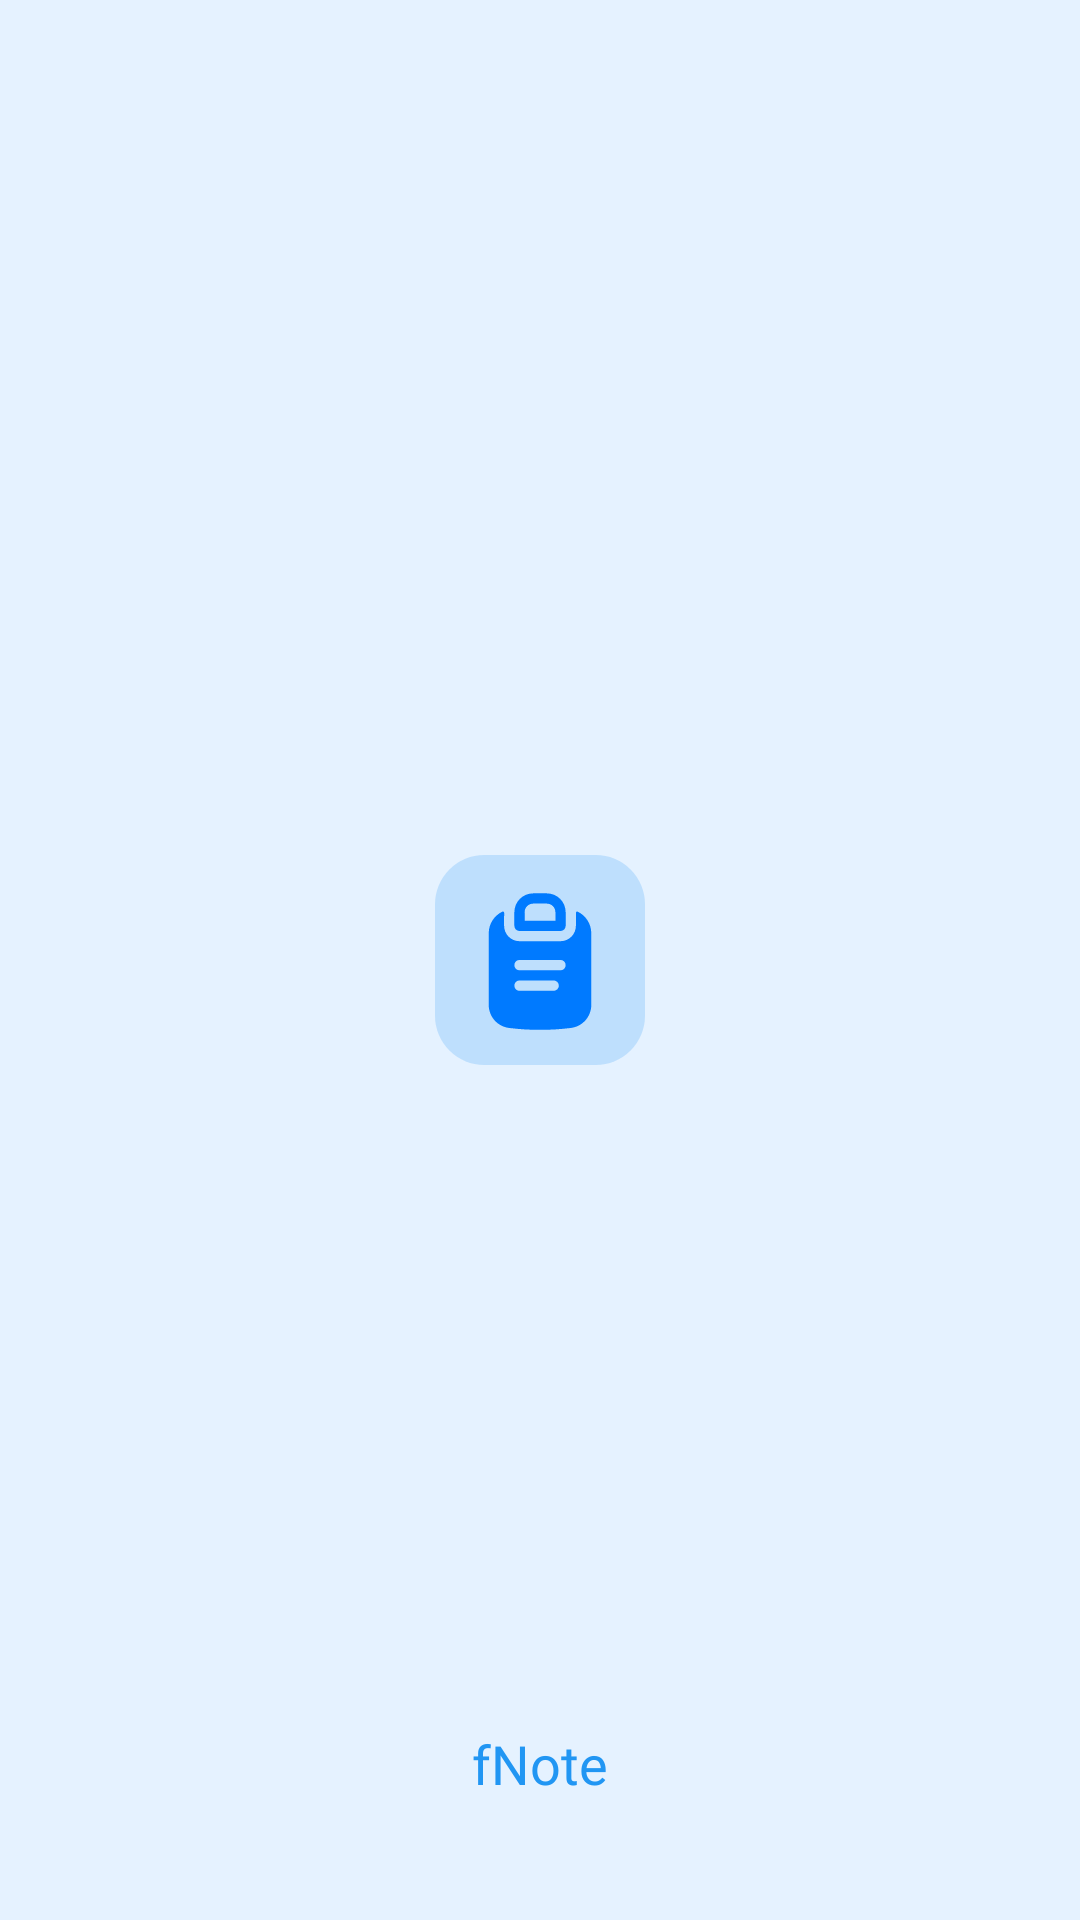

Layout XML and referenced resources for this Android screen:
<!-- AndroidManifest.xml: application theme Theme.FNote -->
<!-- res/layout/activity_splash.xml -->
<?xml version="1.0" encoding="utf-8"?>
<androidx.constraintlayout.widget.ConstraintLayout xmlns:android="http://schemas.android.com/apk/res/android"
    xmlns:app="http://schemas.android.com/apk/res-auto"
    xmlns:tools="http://schemas.android.com/tools"
    android:id="@+id/main"
    android:layout_width="match_parent"
    android:layout_height="match_parent"
    android:background="?attr/bg"
    tools:context=".main.ui.SplashActivity">

    <ImageView
        android:layout_width="70dp"
        android:layout_height="70dp"
        android:src="@drawable/icon"
        android:contentDescription="@string/icon"
        app:layout_constraintTop_toTopOf="parent"
        app:layout_constraintStart_toStartOf="parent"
        app:layout_constraintEnd_toEndOf="parent"
        app:layout_constraintBottom_toBottomOf="parent"/>

    <TextView
        android:layout_width="match_parent"
        android:layout_height="wrap_content"
        android:text="@string/app_name"
        android:textAlignment="center"
        android:fontFamily="@font/sf_sbold"
        android:textSize="18sp"
        android:layout_alignParentBottom="true"
        android:layout_marginBottom="40dp"
        android:textColor="@color/material_blue"
        app:layout_constraintBottom_toBottomOf="parent"
        app:layout_constraintStart_toStartOf="parent"
        app:layout_constraintEnd_toEndOf="parent"/>

</androidx.constraintlayout.widget.ConstraintLayout>
<!-- resources referenced by this layout -->
<resources>
  <color name="material_blue">#2196F3</color>
  <!-- drawable icon (drawable) -->
  <vector xmlns:android="http://schemas.android.com/apk/res/android"
      android:width="128dp"
      android:height="128dp"
      android:viewportWidth="128"
      android:viewportHeight="128">
    <path
        android:pathData="M30,0L98,0A30,30 0,0 1,128 30L128,98A30,30 0,0 1,98 128L30,128A30,30 0,0 1,0 98L0,30A30,30 0,0 1,30 0z"
        android:fillColor="@color/material_blue_20p"/>
    <path
        android:pathData="M48.38,34.83C48.38,28.51 53.51,23.38 59.83,23.38H68.17C74.49,23.38 79.63,28.51 79.63,34.83V43.17C79.63,44.89 78.23,46.29 76.5,46.29H51.5C49.77,46.29 48.38,44.89 48.38,43.17V34.83ZM59.83,29.63C56.96,29.63 54.63,31.96 54.63,34.83V40.04H73.38V34.83C73.38,31.96 71.04,29.63 68.17,29.63H59.83Z"
        android:fillColor="#007AFF"
        android:fillType="evenOdd"/>
    <path
        android:pathData="M41.03,34.54C41.56,34.28 42.14,34.69 42.14,35.27L42.13,43.17C42.13,48.34 46.32,52.54 51.5,52.54H76.5C81.68,52.54 85.88,48.34 85.88,43.17V35.27C85.88,34.68 86.46,34.28 86.99,34.54C91.92,36.9 95.25,41.94 95.25,47.69V91.4C95.25,98.52 89.94,104.54 82.87,105.42C70.34,106.98 57.66,106.98 45.13,105.42C38.06,104.54 32.75,98.52 32.75,91.4V47.69C32.75,41.95 36.09,36.9 41.03,34.54ZM76.5,64C78.23,64 79.63,65.4 79.63,67.13C79.63,68.85 78.23,70.25 76.5,70.25H51.5C49.77,70.25 48.38,68.85 48.38,67.13C48.38,65.4 49.77,64 51.5,64H76.5ZM72.33,76.5C74.06,76.5 75.46,77.9 75.46,79.63C75.46,81.35 74.06,82.75 72.33,82.75H51.5C49.77,82.75 48.38,81.35 48.38,79.63C48.38,77.9 49.77,76.5 51.5,76.5H72.33Z"
        android:fillColor="#007AFF"
        android:fillType="evenOdd"/>
  </vector>
  <string name="app_name">fNote</string>
  <string name="icon">icon</string>
  <style name="Theme.FNote" parent="Theme.Material3.DayNight.NoActionBar">
          
          <item name="colorPrimary">@color/material_blue</item>
          <item name="colorPrimaryVariant">@color/material_blue</item>
          <item name="colorOnPrimary">@color/white</item>
          <item name="bg">@color/light_white</item>
          <item name="boldText">@color/black_bold_text</item>
          <item name="regularText">@color/black_regular_text</item>
          <item name="appbar">@color/light_white</item>
          <item name="card">@color/white</item>
          <item name="appbarAttribute">@color/material_blue</item>
          <item name="hintText">@color/hint_light</item>
          
          <item name="colorSecondary">@color/material_blue</item>
          <item name="colorSecondaryVariant">@color/material_blue</item>
          <item name="colorOnSecondary">@color/material_blue</item>
          
          <item name="android:statusBarColor">@color/light_white</item>
          <item name="android:windowLightStatusBar">true</item>
          
      </style>
  <color name="material_blue_20p">#322196F3</color>
  <color name="white">#FFFFFFFF</color>
  <color name="light_white">#E5F2FF</color>
  <color name="black_bold_text">#4F565E</color>
  <color name="black_regular_text">#888F96</color>
  <color name="hint_light">#804F565E</color>
</resources>
